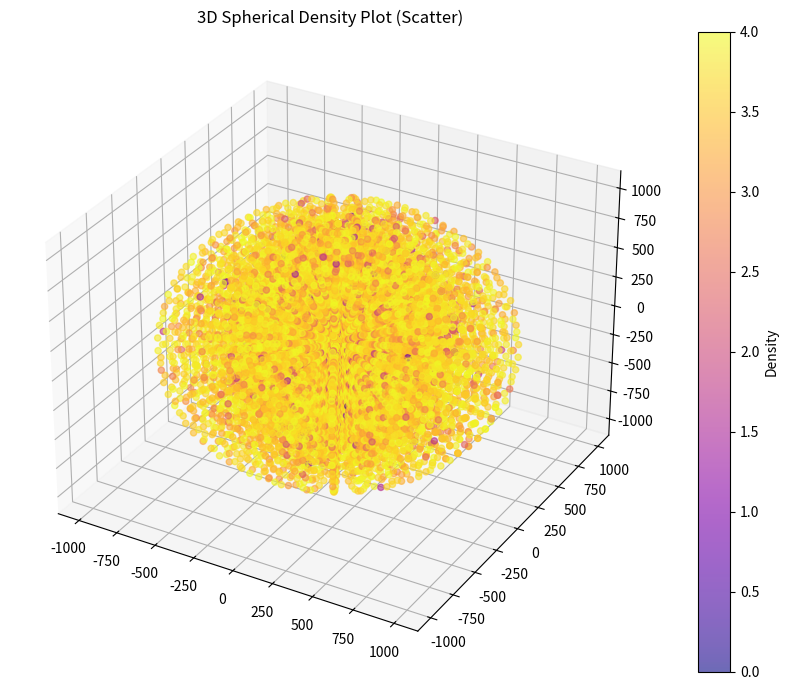

Source code (Python):
import numpy as np
import matplotlib.pyplot as plt
from mpl_toolkits.mplot3d import Axes3D

# Create a spherical grid
r = np.logspace(0, 3, 100)
theta = np.linspace(0, np.pi, 30)
phi = np.linspace(0, 2 * np.pi, 30)
R, THETA, PHI = np.meshgrid(r, theta, phi, indexing='ij')

# Convert to Cartesian coordinates
X = R * np.sin(THETA) * np.cos(PHI)
Y = R * np.sin(THETA) * np.sin(PHI)
Z = R * np.cos(THETA)
print(X.shape, Y.shape, Z.shape)

# Define a synthetic density function
# density = np.exp(-R**2) * np.abs(np.sin(THETA)) * np.cos(PHI)**2
# density = np.random.rand(len(r), len(theta), len(phi))
density = np.random.random_integers(0, high=10000, size=X.shape)
print(density.shape)

# Plot as scatter plot (each point colored by density)
fig = plt.figure(figsize=(10, 7))
ax = fig.add_subplot(111, projection='3d')
p = ax.scatter(X.flatten(), Y.flatten(), Z.flatten(), c=np.log10(density.flatten()), cmap='plasma', alpha=0.6)

fig.colorbar(p, ax=ax, label='Density')
# ax.set_xscale("log")
# ax.set_yscale("log")
# ax.set_zscale("log")
ax.set_title('3D Spherical Density Plot (Scatter)')
plt.tight_layout()
plt.show()

# For radial L average and plotting 

######################### 2D PLOTTING ########################

    # # Define radial bins
    # num_bins = 20
    # r_bins = np.linspace(R.min(), R.max(), num_bins + 1)
    # r_bincen = 0.5 * (r_bins[:-1] + r_bins[1:])

    # # Flatten arrays
    # R_flat = R.flatten()
    # Lx_flat = Lx.flatten()
    # Ly_flat = Ly.flatten()
    # Lz_flat = Lz.flatten()
    
    # # Bin indices
    # bin_indices = np.digitize(R_flat, r_bins)
    
    # # Initialize arrays
    # Lx_avg = np.zeros(num_bins)
    # Ly_avg = np.zeros(num_bins)
    # Lz_avg = np.zeros(num_bins)

    # for i in range(1, num_bins + 1):
    #     mask = bin_indices == i
    #     if np.any(mask):
    #         print(Lx_flat[mask].shape)
    #         Lx_avg[i-1] = Lx_flat[mask].mean()
    #         Ly_avg[i-1] = Ly_flat[mask].mean()
    #         Lz_avg[i-1] = Lz_flat[mask].mean()

    # # Radial directions in XY plane
    # theta = np.linspace(0, 2 * np.pi, num_bins)
    # x_points = r_bincen * np.cos(theta)
    # y_points = r_bincen * np.sin(theta)
    # print(x_points.shape, y_points.shape)

    # # Interpolate average vector directions to angle theta
    # # (Just for illustration; a more advanced method would project the full vector field)
    # Lx_interp = np.interp(theta, np.arctan2(Ly_avg, Lx_avg), Lx_avg, period=2*np.pi)
    # Ly_interp = np.interp(theta, np.arctan2(Ly_avg, Lx_avg), Ly_avg, period=2*np.pi)

    # # Normalize vectors for display
    # norm = np.sqrt(Lx_interp**2 + Ly_interp**2)
    # Lx_plot = Lx_interp / norm
    # Ly_plot = Ly_interp / norm

    # # Plot using quiver
    # plt.figure(figsize=(6, 6))
    # plt.quiver(x_points/au, y_points/au, Lx_plot, Ly_plot, scale=10, pivot='tip')
    # plt.xlabel('x')
    # plt.ylabel('y')
    # plt.title('Radially Averaged Angular Momenta in XY Plane')
    # plt.axis('equal')
    # plt.grid(True)
    # plt.show()


##############   3D PLOTTING  #######################

    # fig = plt.figure()
    # ax = fig.add_subplot(111, projection='3d')

    # # Plotting with Cartesian equivalent of r_bincen
    # # ax.quiver(xplot/au, yplot/au, zplot/au, Lx_avg, Ly_avg, Lz_avg, length=5, normalize=True, color='red')

    # # Radially plotting (i.e. using r_bincen) averaged angular momenta
    # y_steps = np.linspace(0, yplot.max()/au, num_bins)
    # ax.quiver(r_bincen/au, 0, 0, Lx_avg, Ly_avg, Lz_avg, length=5, normalize=True, edgecolor='black', color='black')

    # # Overplotting the density as well
    # p = ax.scatter(X.flatten()/au, Y.flatten()/au, Z.flatten()/au, c=dens.flatten(), cmap='plasma', s=7, edgecolor='none', alpha=0.1)

    # # Colorbar formatting
    # plt.colorbar(p, pad=0.08, label=r'$\rho [g/cm^3]$') #, shrink=0.85), fraction=0.046)

    # ax.set_xlabel('X')
    # ax.set_ylabel('Y')
    # ax.set_zlabel('Z')
    # # ax.set_ylim(yplot.min()/au, yplot.max()/au)
    # # ax.set_zlim(zplot.min()/au, zplot.max()/au)
    # ax.set_title('Radially Averaged Warp L')
    # ax.set_box_aspect([1, 1, 1])  # Equal aspect ratio
    # plt.tight_layout()
    # if savefig==True:
    #     plt.savefig(f"../twist_{it}_3D.png")
    # plt.show()

    ################################### 2D PROJECTION PLOTTING ############################

    # plt.figure(figsize=(8, 6))

    # # XZ projection
    # Q1 = plt.quiver(r_bincen/au, 0, Lx_avg, Lz_avg, angles_deg - np.nanmin(angles_deg), cmap='viridis')
    # plt.colorbar(Q1, label=r'$\hat{L} - \hat{L_{min}}$')
    # plt.xlabel('X')
    # plt.xlim(right = np.max(r_bincen)/au + 5)
    # plt.ylabel('Z')
    # plt.title('Radially Averaged L in XZ Plane')
    # plt.axis('equal')
    # plt.grid(True)
    # plt.tight_layout()
    # if savefig==True:
    #     plt.savefig(f"../twist_{it}_XZ_2D.png")
    # plt.show()

    # plt.figure(figsize=(8, 6))

    # # YZ projection
    # Q2 = plt.quiver(np.zeros(shape=Ly_avg.shape), np.zeros(shape=Lz_avg.shape), Ly_avg, Lz_avg, angles_deg - np.nanmin(angles_deg), cmap='viridis')
    # plt.colorbar(Q2, label=r'$\hat{L} - \hat{L_{min}}$')
    # plt.xlabel('Y [AU]')
    # plt.ylabel('Z [AU]')
    # plt.title('Radially Averaged L in YZ Plane')
    # plt.xlim(-0.02, 0.02)
    # plt.ylim(zplot.min()/au, zplot.max()/au)
    # plt.axis('equal')
    # plt.grid(True)
    # plt.tight_layout()
    # if savefig==True:
    #     plt.savefig(f"../twist_{it}_YZ_2D.png")
    # plt.show()

    # # XY projection
    # plt.figure(figsize=(8, 6))
    # Q3 = plt.quiver(r_bincen/au, np.zeros(shape=Lz_avg.shape), Lx_avg, Ly_avg, angles_deg - np.nanmin(angles_deg), cmap='viridis')
    # plt.colorbar(Q3, label=r'$\hat{L} - \hat{L_{min}}$')
    # plt.xlabel('X [AU]')
    # plt.ylabel('Y [AU]')
    # plt.title('Radially Averaged L in XY Plane')
    # print(r_bincen.min(), r_bincen.max())
    # plt.xlim(r_bincen.min(), r_bincen.max() + 10*au)
    # plt.ylim(yplot.min()/au, yplot.max()/au)
    # plt.axis('equal')
    # plt.grid(True)
    # plt.tight_layout()
    # if savefig==True:
    #     plt.savefig(f"../twist_{it}_XY_2D.png")
    # plt.show()s